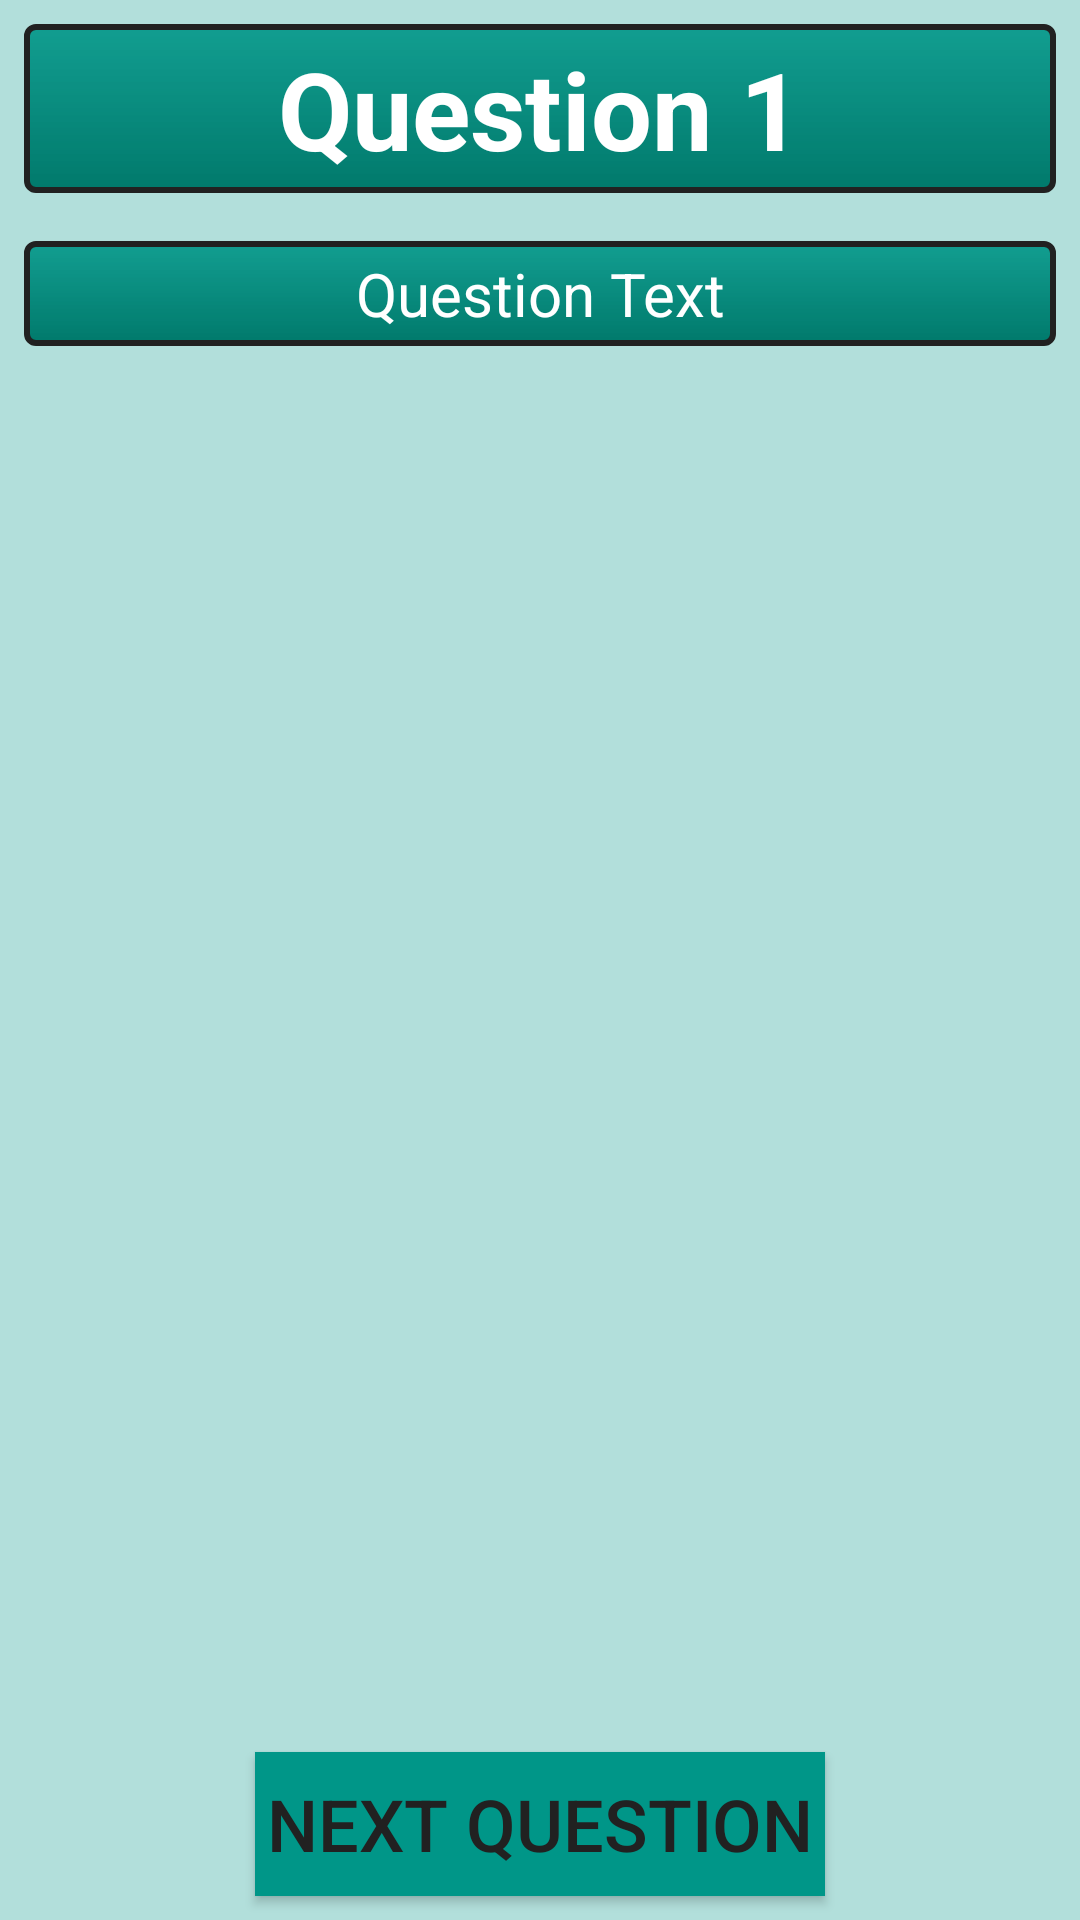

Layout XML and referenced resources for this Android screen:
<!-- AndroidManifest.xml: application theme AppTheme -->
<!-- res/layout/activity_main.xml -->
<?xml version="1.0" encoding="utf-8"?>
<RelativeLayout
    xmlns:android="http://schemas.android.com/apk/res/android"
    xmlns:tools="http://schemas.android.com/tools"
    tools:context="com.example.android.quizapp.MainActivity"
    android:layout_width="match_parent"
    android:layout_height="match_parent"
    android:background="@color/lightPrimary">

    <TextView
        android:id="@+id/header_text_view"
        android:layout_width="match_parent"
        android:layout_height="wrap_content"
        android:layout_centerHorizontal="true"
        android:layout_margin="8dp"
        android:padding="4dp"
        android:background="@drawable/dark_primary_gradient"
        android:text="Question 1"
        android:textSize="36sp"
        android:textStyle="bold"
        android:textColor="@color/iconText"
        android:gravity="center_horizontal"/>

    <ImageView
        android:id="@+id/image"
        android:layout_width="match_parent"
        android:layout_height="200dp"
        android:layout_margin="8dp"
        android:layout_below="@id/header_text_view"
        android:visibility="gone"/>

    <TextView
        android:id="@+id/question_text"
        android:layout_width="match_parent"
        android:layout_height="wrap_content"
        android:layout_margin="8dp"
        android:padding="4dp"
        android:layout_below="@id/image"
        android:layout_centerInParent="true"
        android:background="@drawable/dark_primary_gradient"
        android:text="Question Text"
        android:textSize="20sp"
        android:textColor="@color/iconText"
        android:gravity="center_horizontal"/>

    <LinearLayout
        android:id="@+id/answer_view"
        android:layout_width="match_parent"
        android:layout_height="match_parent"
        android:orientation="vertical"
        android:layout_below="@id/question_text"
        android:layout_above="@id/next_button">

        <LinearLayout
            android:id="@+id/checkboxes"
            android:visibility="gone"
            android:layout_width="match_parent"
            android:layout_height="wrap_content"
            android:orientation="vertical"
            android:layout_margin="8dp">

            <CheckBox
                android:id="@+id/checkbox_option_1"
                android:layout_width="match_parent"
                android:layout_height="wrap_content"
                android:layout_margin="8dp"
                android:padding="4dp"
                android:background="@drawable/dark_primary_gradient"
                android:text="A"
                android:textSize="18sp"
                android:textColor="@color/iconText"
                android:gravity="center_vertical"/>

            <CheckBox
                android:id="@+id/checkbox_option_2"
                android:layout_width="match_parent"
                android:layout_height="wrap_content"
                android:layout_margin="8dp"
                android:padding="4dp"
                android:background="@drawable/dark_primary_gradient"
                android:text="B"
                android:textSize="18sp"
                android:textColor="@color/iconText"
                android:gravity="center_vertical"/>

            <CheckBox
                android:id="@+id/checkbox_option_3"
                android:layout_width="match_parent"
                android:layout_height="wrap_content"
                android:layout_margin="8dp"
                android:padding="4dp"
                android:background="@drawable/dark_primary_gradient"
                android:text="C"
                android:textSize="18sp"
                android:textColor="@color/iconText"
                android:gravity="center_vertical"/>

            <CheckBox
                android:id="@+id/checkbox_option_4"
                android:layout_width="match_parent"
                android:layout_height="wrap_content"
                android:layout_margin="8dp"
                android:padding="4dp"
                android:background="@drawable/dark_primary_gradient"
                android:text="D"
                android:textSize="18sp"
                android:textColor="@color/iconText"
                android:gravity="center_vertical"/>

        </LinearLayout>

        <RadioGroup
            android:id="@+id/radio_buttons"
            android:layout_width="match_parent"
            android:layout_height="wrap_content"
            android:visibility="gone"
            android:layout_margin="8dp"
            android:orientation="vertical"
            android:background="@drawable/dark_primary_gradient">

            <RadioButton
                android:id="@+id/radio_option_1"
                android:layout_width="match_parent"
                android:layout_height="wrap_content"
                android:padding="4dp"
                android:text="A"
                android:textSize="18sp"
                android:textColor="@color/iconText"
                android:gravity="center_vertical"/>

            <RadioButton
                android:id="@+id/radio_option_2"
                android:layout_width="match_parent"
                android:layout_height="wrap_content"
                android:padding="4dp"
                android:text="B"
                android:textSize="18sp"
                android:textColor="@color/iconText"
                android:gravity="center_vertical"/>

            <RadioButton
                android:id="@+id/radio_option_3"
                android:layout_width="match_parent"
                android:layout_height="wrap_content"
                android:padding="4dp"
                android:text="C"
                android:textSize="18sp"
                android:textColor="@color/iconText"
                android:gravity="center_vertical"/>

            <RadioButton
                android:id="@+id/radio_option_4"
                android:layout_width="match_parent"
                android:layout_height="wrap_content"
                android:padding="4dp"
                android:text="D"
                android:textSize="18sp"
                android:textColor="@color/iconText"
                android:gravity="center_vertical"/>

        </RadioGroup>

        <EditText
            android:id="@+id/free_text_answer"
            android:visibility="gone"
            android:layout_width="match_parent"
            android:layout_height="match_parent"
            android:layout_margin="8dp"
            android:inputType="text"
            android:textSize="18sp"
            android:background="@color/whiteTransparent"/>

    </LinearLayout>

    <Button
        android:id="@+id/next_button"
        android:layout_width="wrap_content"
        android:layout_height="wrap_content"
        android:layout_margin="8dp"
        android:padding="4dp"
        android:layout_centerHorizontal="true"
        android:layout_alignParentBottom="true"
        android:background="@color/colorPrimary"
        android:text="Next Question"
        android:textSize="24sp"
        android:textColor="@color/primaryText"
        android:onClick="nextQuestion"/>

</RelativeLayout>
<!-- resources referenced by this layout -->
<resources>
  <color name="colorPrimary">#009688</color>
  <color name="iconText">#FFFFFF</color>
  <color name="lightPrimary">#B2DFDB</color>
  <color name="primaryText">#212121</color>
  <color name="whiteTransparent">#E6FFFFFF</color>
  <!-- drawable dark_primary_gradient (drawable) -->
  <?xml version="1.0" encoding="utf-8"?>
  <shape xmlns:android="http://schemas.android.com/apk/res/android"
      android:shape="rectangle">
      <gradient
          android:startColor="@color/colorPrimaryTransparent"
          android:endColor="@color/colorPrimaryDark"
          android:angle="-90"
          android:type="linear"/>
  
      <stroke android:width="2dip" android:color="@color/primaryText"/>
  
      <corners
          android:bottomRightRadius="3dp"
          android:bottomLeftRadius="3dp"
          android:topLeftRadius="3dp"
          android:topRightRadius="3dp"/>
  
  </shape>
  <style name="AppTheme" parent="Theme.AppCompat.Light.NoActionBar">
          
          <item name="colorPrimary">@color/colorPrimary</item>
          <item name="colorPrimaryDark">@color/colorPrimaryDark</item>
          <item name="colorAccent">@color/colorAccent</item>
      </style>
  <color name="colorPrimaryTransparent">#E6009688</color>
  <color name="colorPrimaryDark">#00796B</color>
  <color name="colorAccent">#4CAF50</color>
</resources>
